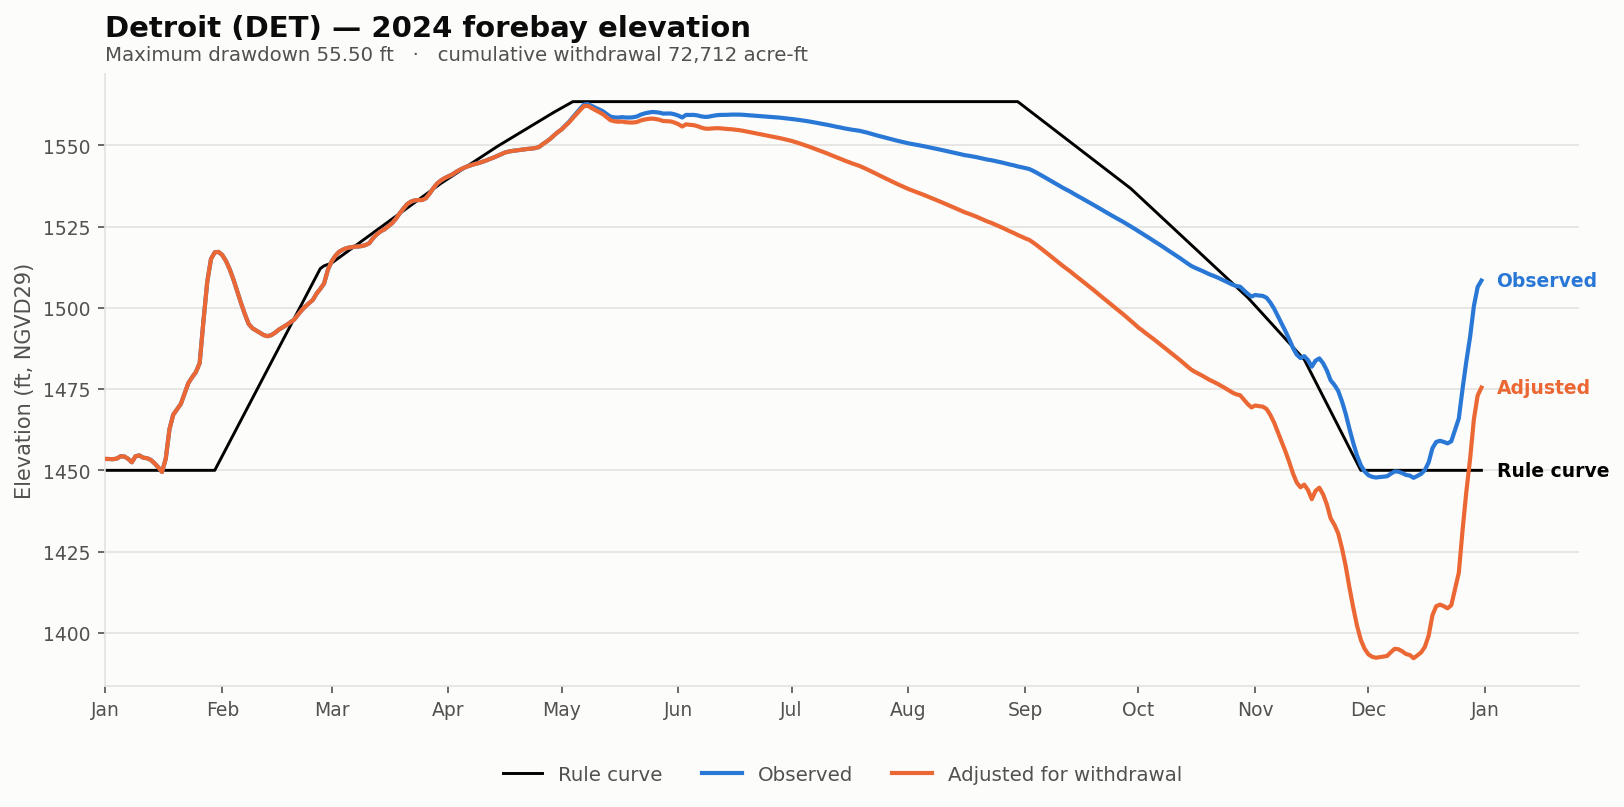

The file beside this chart, header and first rows:
date, elev_observed_ft, elev_adjusted_ft, storage_observed_af, storage_adjusted_af, demand_cfs, cumulative_withdrawal_af, elev_change_ft, at_rating_floor, elev_rule_ft
2024-01-01, 1454, 1454, 154046, 154046, 0.0, 0.0, 0.0, False, 1450
2024-01-02, 1453, 1453, 154013, 154013, 0.0, 0.0, 0.0, False, 1450
2024-01-03, 1453, 1453, 153912, 153912, 0.0, 0.0, 0.0, False, 1450
2024-01-04, 1454, 1454, 154230, 154230, 0.0, 0.0, 0.0, False, 1450
2024-01-05, 1454, 1454, 155406, 155406, 0.0, 0.0, 0.0, False, 1450
2024-01-06, 1454, 1454, 155322, 155322, 0.0, 0.0, 0.0, False, 1450
2024-01-07, 1454, 1454, 154147, 154147, 0.0, 0.0, 0.0, False, 1450
2024-01-08, 1452, 1452, 152348, 152348, 0.0, 0.0, 0.0, False, 1450
2024-01-09, 1454, 1454, 155457, 155457, 0.0, 0.0, 0.0, False, 1450
2024-01-10, 1455, 1455, 155879, 155879, 0.0, 0.0, 0.0, False, 1450
2024-01-11, 1454, 1454, 154715, 154715, 0.0, 0.0, 0.0, False, 1450
2024-01-12, 1454, 1454, 154431, 154431, 0.0, 0.0, 0.0, False, 1450
2024-01-13, 1453, 1453, 153628, 153628, 0.0, 0.0, 0.0, False, 1450
2024-01-14, 1452, 1452, 151867, 151867, 0.0, 0.0, 0.0, False, 1450
2024-01-15, 1451, 1451, 149829, 149829, 0.0, 0.0, 0.0, False, 1450
2024-01-16, 1450, 1450, 147479, 147479, 0.0, 0.0, 0.0, False, 1450
2024-01-17, 1454, 1454, 154130, 154130, 0.0, 0.0, 0.0, False, 1450
2024-01-18, 1463, 1463, 170093, 170093, 0.0, 0.0, 0.0, False, 1450
2024-01-19, 1467, 1467, 178230, 178230, 0.0, 0.0, 0.0, False, 1450
2024-01-20, 1469, 1469, 181331, 181331, 0.0, 0.0, 0.0, False, 1450
2024-01-21, 1470, 1470, 184413, 184413, 0.0, 0.0, 0.0, False, 1450
2024-01-22, 1474, 1474, 190643, 190643, 0.0, 0.0, 0.0, False, 1450
2024-01-23, 1477, 1477, 196968, 196968, 0.0, 0.0, 0.0, False, 1450
2024-01-24, 1479, 1479, 200566, 200566, 0.0, 0.0, 0.0, False, 1450
2024-01-25, 1480, 1480, 203862, 203862, 0.0, 0.0, 0.0, False, 1450
2024-01-26, 1483, 1483, 209538, 209538, 0.0, 0.0, 0.0, False, 1450
2024-01-27, 1496, 1496, 237492, 237492, 0.0, 0.0, 0.0, False, 1450
2024-01-28, 1508, 1508, 265712, 265712, 0.0, 0.0, 0.0, False, 1450
2024-01-29, 1515, 1515, 283493, 283493, 0.0, 0.0, 0.0, False, 1450
2024-01-30, 1517, 1517, 288742, 288742, 0.0, 0.0, 0.0, False, 1450
2024-01-31, 1517, 1517, 289103, 289103, 0.0, 0.0, 0.0, False, 1452
2024-02-01, 1516, 1516, 286610, 286610, 0.0, 0.0, 0.0, False, 1454
2024-02-02, 1514, 1514, 281844, 281844, 0.0, 0.0, 0.0, False, 1457
2024-02-03, 1512, 1512, 275283, 275283, 0.0, 0.0, 0.0, False, 1459
2024-02-04, 1509, 1509, 267399, 267399, 0.0, 0.0, 0.0, False, 1461
2024-02-05, 1505, 1505, 258781, 258781, 0.0, 0.0, 0.0, False, 1463
2024-02-06, 1501, 1501, 250146, 250146, 0.0, 0.0, 0.0, False, 1466
2024-02-07, 1498, 1498, 242385, 242385, 0.0, 0.0, 0.0, False, 1468
2024-02-08, 1495, 1495, 235618, 235618, 0.0, 0.0, 0.0, False, 1470
2024-02-09, 1494, 1494, 232638, 232638, 0.0, 0.0, 0.0, False, 1472
2024-02-10, 1493, 1493, 231122, 231122, 0.0, 0.0, 0.0, False, 1474
2024-02-11, 1492, 1492, 229571, 229571, 0.0, 0.0, 0.0, False, 1477
2024-02-12, 1492, 1492, 227981, 227981, 0.0, 0.0, 0.0, False, 1479
2024-02-13, 1491, 1491, 227277, 227277, 0.0, 0.0, 0.0, False, 1481
2024-02-14, 1492, 1492, 227959, 227959, 0.0, 0.0, 0.0, False, 1483
2024-02-15, 1492, 1492, 229660, 229660, 0.0, 0.0, 0.0, False, 1485
2024-02-16, 1493, 1493, 231702, 231702, 0.0, 0.0, 0.0, False, 1488
2024-02-17, 1494, 1494, 233307, 233307, 0.0, 0.0, 0.0, False, 1490
2024-02-18, 1495, 1495, 234855, 234855, 0.0, 0.0, 0.0, False, 1492
2024-02-19, 1496, 1496, 236702, 236702, 0.0, 0.0, 0.0, False, 1494
2024-02-20, 1496, 1496, 238489, 238489, 0.0, 0.0, 0.0, False, 1497
2024-02-21, 1498, 1498, 241722, 241722, 0.0, 0.0, 0.0, False, 1499
2024-02-22, 1499, 1499, 245101, 245101, 0.0, 0.0, 0.0, False, 1501
2024-02-23, 1500, 1500, 247837, 247837, 0.0, 0.0, 0.0, False, 1503
2024-02-24, 1501, 1501, 250287, 250287, 0.0, 0.0, 0.0, False, 1505
2024-02-25, 1502, 1502, 252634, 252634, 0.0, 0.0, 0.0, False, 1508
2024-02-26, 1504, 1504, 257207, 257207, 0.0, 0.0, 0.0, False, 1510
2024-02-27, 1506, 1506, 260749, 260749, 0.0, 0.0, 0.0, False, 1512
2024-02-28, 1507, 1507, 264740, 264740, 0.0, 0.0, 0.0, False, 1513
2024-02-29, 1512, 1512, 275009, 275009, 0.0, 0.0, 0.0, False, 1513
... 306 more rows
